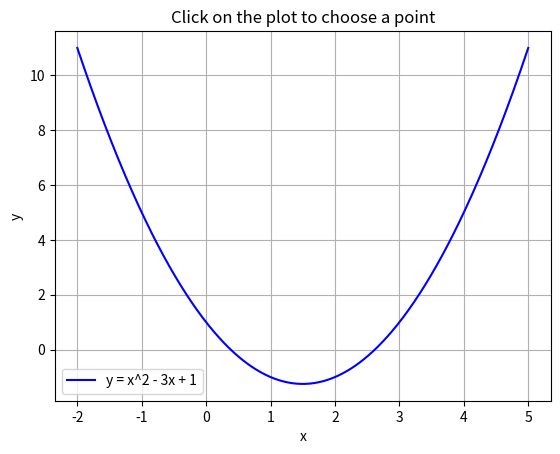

Write the Python code that produced this figure.
import numpy as np
import matplotlib.pyplot as plt
from scipy.optimize import minimize

def curve(x):
    return x**2 - 3*x + 1

def distance_to_curve(x, x0, y0):
    return np.sqrt((x - x0)**2 + (curve(x) - y0)**2)

def closest_point_on_curve(x0, y0):
    result = minimize(distance_to_curve, x0, args=(x0, y0))
    closest_x = result.x[0]
    closest_y = curve(closest_x)
    return closest_x, closest_y


def find_symmetric_point(x0, y0, x_closest, y_closest):
    dx = x0 - x_closest
    dy = y0 - y_closest
    
    x_symmetric = x_closest - dx
    y_symmetric = y_closest - dy
    
    return x_symmetric, y_symmetric

points = []


def plot_all_points():
    x_vals = np.linspace(-2, 5, 400)
    y_vals = curve(x_vals)

    plt.clf()
    plt.plot(x_vals, y_vals, label="y = x^2 - 3x + 1", color="blue")  # Curve
    
    for (x0, y0), (x_closest, y_closest), (x_symmetric, y_symmetric) in points:
        plt.scatter([x0], [y0], color="red", label="Point A" if points.index(((x0, y0), (x_closest, y_closest) ,(x_symmetric, y_symmetric))) == 0 else "")
        plt.scatter([x_symmetric], [y_symmetric], color="orange", label="Symmetric Point A'" if points.index(((x0, y0), (x_closest, y_closest), (x_symmetric, y_symmetric))) == 0 else "")
        
        plt.scatter([x_closest], [y_closest], color="green", label="Closest Point on Curve" if points.index(((x0, y0), (x_closest, y_closest), (x_symmetric, y_symmetric))) == 0 else "")
        plt.plot([x0, x_closest], [y0, y_closest], color="gray", linestyle="--")
        plt.plot([x_closest, x_symmetric], [y_closest, y_symmetric], color="gray", linestyle="--")
    
    plt.legend()
    plt.xlabel("x")
    plt.ylabel("y")
    plt.title("Symmetric Points Across the Curve")
    plt.grid(True)
    plt.draw()

def on_click(event):
    if event.xdata is not None and event.ydata is not None:
        x0, y0 = event.xdata, event.ydata
        print(f"Selected point: ({x0}, {y0})")

        x_closest, y_closest = closest_point_on_curve(x0, y0)
        x_symmetric, y_symmetric = find_symmetric_point(x0, y0, x_closest, y_closest)

        points.append(((x0, y0), (x_closest, y_closest), (x_symmetric, y_symmetric)))

        plot_all_points()



# Main
def interactive_plot():
    fig, ax = plt.subplots()
    x_vals = np.linspace(-2, 5, 400)
    y_vals = curve(x_vals)
    ax.plot(x_vals, y_vals, label="y = x^2 - 3x + 1", color="blue")  
    ax.set_xlabel("x")
    ax.set_ylabel("y")
    ax.set_title("Click on the plot to choose a point")
    ax.grid(True)
    plt.legend()

    cid = fig.canvas.mpl_connect('button_press_event', on_click)
    plt.show()

interactive_plot()
